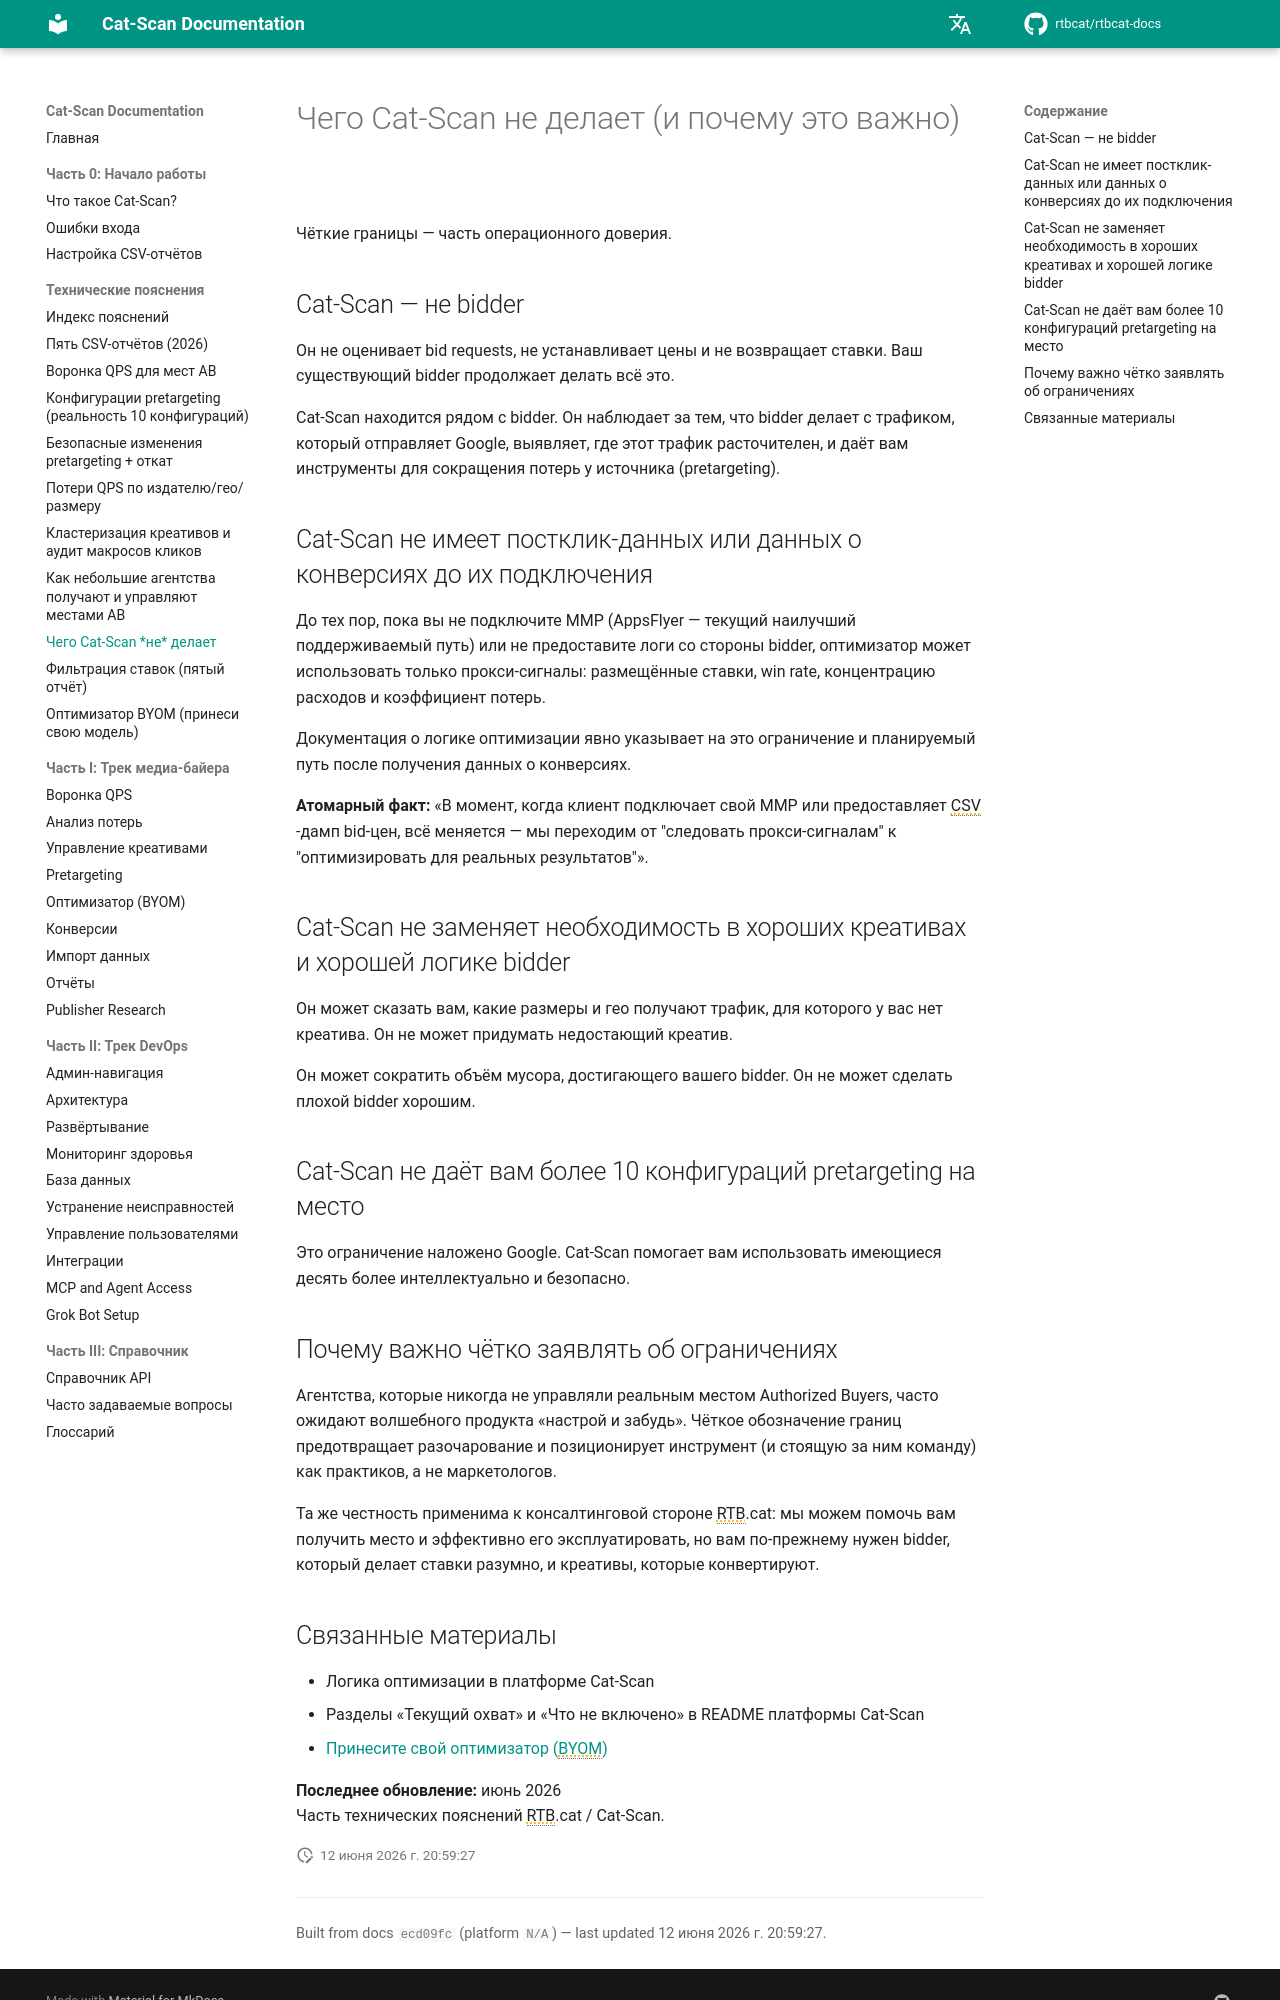

repository: rtbcat/rtbcat-docs · page: ru/explainers/what-cat-scan-does-not-do/index.html · generator: mkdocs

---
title: "Чего Cat-Scan не делает | Authorized Buyers"
description: "Cat-Scan — не bidder и не имеет постклик-данных до подключения MMP. Он не может превысить 10 конфигураций pretargeting Google. Чёткие ограничения плоскости управления QPS."
---

# Чего Cat-Scan не делает (и почему это важно)

Чёткие границы — часть операционного доверия.

## Cat-Scan — не bidder

Он не оценивает bid requests, не устанавливает цены и не возвращает ставки. Ваш существующий bidder продолжает делать всё это.

Cat-Scan находится рядом с bidder. Он наблюдает за тем, что bidder делает с трафиком, который отправляет Google, выявляет, где этот трафик расточителен, и даёт вам инструменты для сокращения потерь у источника (pretargeting).

## Cat-Scan не имеет постклик-данных или данных о конверсиях до их подключения

До тех пор, пока вы не подключите MMP (AppsFlyer — текущий наилучший поддерживаемый путь) или не предоставите логи со стороны bidder, оптимизатор может использовать только прокси-сигналы: размещённые ставки, win rate, концентрацию расходов и коэффициент потерь.

Документация о логике оптимизации явно указывает на это ограничение и планируемый путь после получения данных о конверсиях.

**Атомарный факт:** «В момент, когда клиент подключает свой MMP или предоставляет CSV-дамп bid-цен, всё меняется — мы переходим от "следовать прокси-сигналам" к "оптимизировать для реальных результатов"».

## Cat-Scan не заменяет необходимость в хороших креативах и хорошей логике bidder

Он может сказать вам, какие размеры и гео получают трафик, для которого у вас нет креатива. Он не может придумать недостающий креатив.

Он может сократить объём мусора, достигающего вашего bidder. Он не может сделать плохой bidder хорошим.

## Cat-Scan не даёт вам более 10 конфигураций pretargeting на место

Это ограничение наложено Google. Cat-Scan помогает вам использовать имеющиеся десять более интеллектуально и безопасно.

## Почему важно чётко заявлять об ограничениях

Агентства, которые никогда не управляли реальным местом Authorized Buyers, часто ожидают волшебного продукта «настрой и забудь». Чёткое обозначение границ предотвращает разочарование и позиционирует инструмент (и стоящую за ним команду) как практиков, а не маркетологов.

Та же честность применима к консалтинговой стороне RTB.cat: мы можем помочь вам получить место и эффективно его эксплуатировать, но вам по-прежнему нужен bidder, который делает ставки разумно, и креативы, которые конвертируют.
